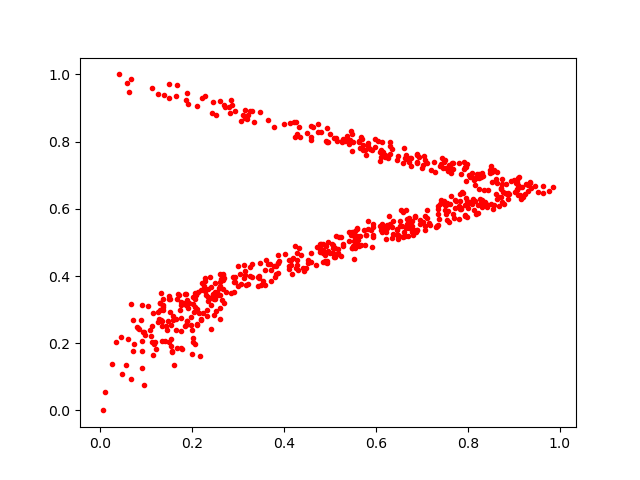

The data file committed next to this chart (first rows):
0.3581051, 0.37396923
0.7355, 0.5985
0.7191, 0.7152
0.2495, 0.3532
0.4739, 0.8286
0.6769, 0.7512
0.5204, 0.5163
0.3606, 0.4462
0.7351, 0.5853
0.06042, 0.2138
0.6701, 0.5204
0.8298, 0.6251
0.1294, 0.2997
0.5504, 0.4902
0.828, 0.6946
0.6336, 0.5123
0.2677, 0.4068
0.5483, 0.5297
0.7509, 0.6103
0.2112, 0.2566
0.9146, 0.6385
0.4944, 0.4704
0.5937, 0.5537
0.8282, 0.6184
0.165, 0.2382
0.3438, 0.3692
0.747, 0.7394
0.5542, 0.533
0.205, 0.3305
0.8143, 0.6722
0.799, 0.6218
0.2273, 0.3864
0.8438, 0.6569
0.2273, 0.3946
0.2213, 0.9294
0.7524, 0.6107
0.9357, 0.6808
0.06711, 0.09461
0.137, 0.3074
0.2661, 0.4033
0.6121, 0.7981
0.6461, 0.5383
0.6617, 0.7797
0.4141, 0.4341
0.6196, 0.755
0.08086, 0.2457
0.594, 0.5211
0.2342, 0.3622
0.5669, 0.815
0.1144, 0.1636
0.8568, 0.7169
0.24, 0.2409
0.696, 0.5669
0.5514, 0.4886
0.1894, 0.267
0.1346, 0.2501
0.3135, 0.4334
0.9131, 0.6634
0.7801, 0.6072
0.6627, 0.7514
0.1754, 0.187
... 595 more rows
